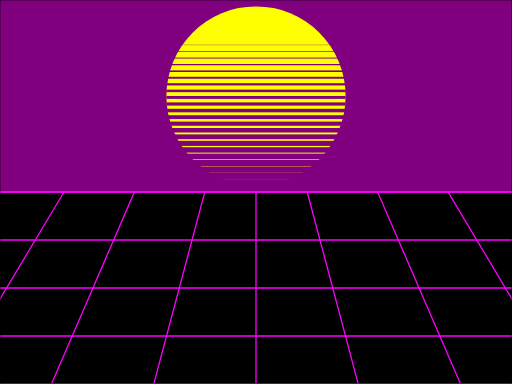
t = 0.00 s
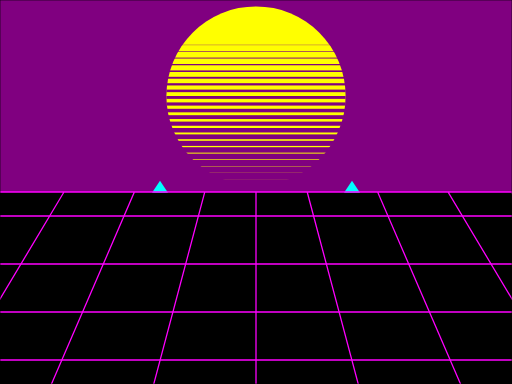
t = 1.50 s
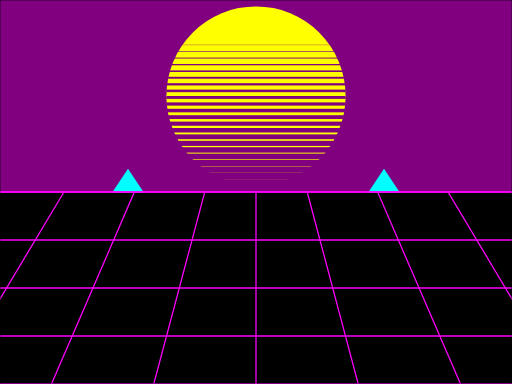
t = 3.00 s
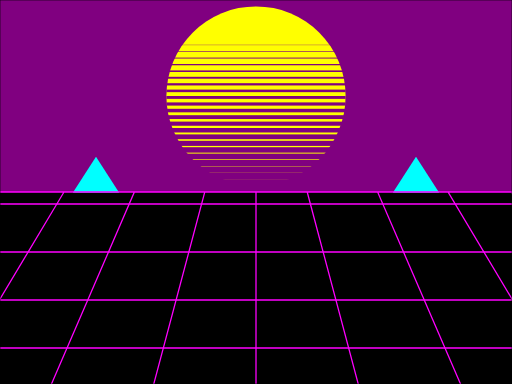
t = 4.25 s
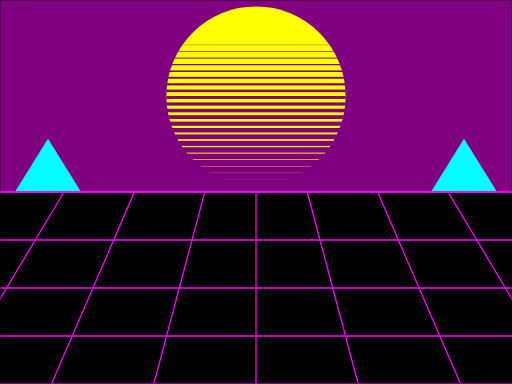
t = 6.00 s
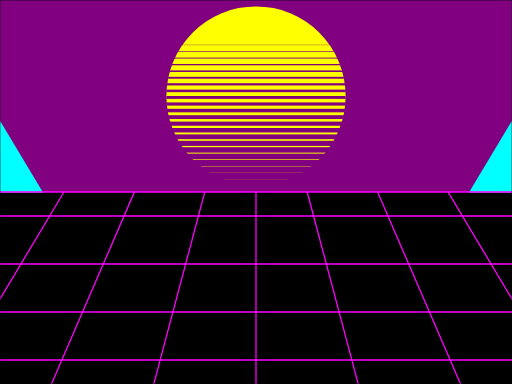
t = 7.50 s

The animated SVG that drew these frames (rendered in a browser with its animation timeline set to each time). Animation: 9 SMIL elements (animateTransform=9); one cycle of 9.00 s, repeats indefinitely.

<?xml version="1.0" encoding="US-ASCII" standalone="no"?>
<!DOCTYPE svg PUBLIC "-//W3C//DTD SVG 1.1//EN"
  "http://www.w3.org/Graphics/SVG/1.1/DTD/svg11.dtd">
<svg width="800" height="600" viewBox="0 0 800 600" preserveAspectRatio="xMinYMin meet" xmlns="http://www.w3.org/2000/svg" version="1.1"><g transform="translate(0,0)"><g fill="#800080" fill-opacity="1"><rect width="800" height="600"/></g></g><g transform="translate(0,300)"><g fill="#000000" fill-opacity="1"><rect width="800" height="300"/></g></g><g fill="#ffff00" fill-opacity="1"><g transform="translate(400,150)"><circle r="140"/></g></g><g fill="#800080" fill-opacity="1"><g transform="translate(260,280)"><rect width="280" height="11"/></g><g transform="translate(260,270)"><rect width="280" height="10.5"/></g><g transform="translate(260,260)"><rect width="280" height="10"/></g><g transform="translate(260,250)"><rect width="280" height="9.5"/></g><g transform="translate(260,240)"><rect width="280" height="9"/></g><g transform="translate(260,230)"><rect width="280" height="8.5"/></g><g transform="translate(260,220)"><rect width="280" height="8"/></g><g transform="translate(260,210)"><rect width="280" height="7.5"/></g><g transform="translate(260,200)"><rect width="280" height="7"/></g><g transform="translate(260,190)"><rect width="280" height="6.5"/></g><g transform="translate(260,180)"><rect width="280" height="6"/></g><g transform="translate(260,170)"><rect width="280" height="5.5"/></g><g transform="translate(260,160)"><rect width="280" height="5"/></g><g transform="translate(260,150)"><rect width="280" height="4.5"/></g><g transform="translate(260,140)"><rect width="280" height="4"/></g><g transform="translate(260,130)"><rect width="280" height="3.5"/></g><g transform="translate(260,120)"><rect width="280" height="3"/></g><g transform="translate(260,110)"><rect width="280" height="2.5"/></g><g transform="translate(260,100)"><rect width="280" height="2"/></g><g transform="translate(260,90)"><rect width="280" height="1.5"/></g><g transform="translate(260,80)"><rect width="280" height="1"/></g><g transform="translate(260,70)"><rect width="280" height="0.5"/></g><g transform="translate(260,60)"><rect width="280" height="0"/></g></g><g fill="#00ffff" fill-opacity="1"><g transform="translate(500,301)"><animateTransform attributeName="transform" type="translate" repeatCount="indefinite" begin="0" dur="9" keyTimes="0;0.3333333333333333;0.6111111111111112;0.8333333333333334;1" values="500,301;600,301;700,301;800,301;900,301"/><g transform="scale(0,0)"><animateTransform attributeName="transform" type="scale" repeatCount="indefinite" begin="0" dur="9" keyTimes="0;0.3333333333333333;0.6111111111111112;0.8333333333333334;1" values="0,0;0.5,0.75;0.95,1.5;1.35,2.25;1.7,3"/><polygon points="-50,0 50,0 0,-50"/></g></g></g><g fill="#00ffff" fill-opacity="1"><g transform="translate(300,301)"><animateTransform attributeName="transform" type="translate" repeatCount="indefinite" begin="0" dur="9" keyTimes="0;0.3333333333333333;0.6111111111111112;0.8333333333333334;1" values="300,301;200,301;100,301;0,301;-100,301"/><g transform="scale(0,0)"><animateTransform attributeName="transform" type="scale" repeatCount="indefinite" begin="0" dur="9" keyTimes="0;0.3333333333333333;0.6111111111111112;0.8333333333333334;1" values="0,0;0.5,0.75;0.95,1.5;1.35,2.25;1.7,3"/><polygon points="-50,0 50,0 0,-50"/></g></g></g><g stroke="#ff00ff" stroke-opacity="1" stroke-width="2"><g fill="#000000" fill-opacity="0"><polygon points="0,300 800,300 880,601 700,300 590,300 720,601 560,601 480,300 400,300 400,601 240,601 320,300 210,300 80,601 -80,601 100,300"/></g></g><g stroke="#ff00ff" stroke-opacity="1" stroke-width="2"><g fill="#000000" fill-opacity="0"><g transform="translate(0,300)"><animateTransform attributeName="transform" type="translate" repeatCount="indefinite" begin="0" dur="1" keyTimes="0;1" values="0,300;0,375"/><polygon points="0,0 800,0"/></g></g></g><g stroke="#ff00ff" stroke-opacity="1" stroke-width="2"><g fill="#000000" fill-opacity="0"><g transform="translate(0,300)"><animateTransform attributeName="transform" type="translate" repeatCount="indefinite" begin="0" dur="1" keyTimes="0;1" values="0,300;0,375"/><polygon points="0,75 800,75"/></g></g></g><g stroke="#ff00ff" stroke-opacity="1" stroke-width="2"><g fill="#000000" fill-opacity="0"><g transform="translate(0,300)"><animateTransform attributeName="transform" type="translate" repeatCount="indefinite" begin="0" dur="1" keyTimes="0;1" values="0,300;0,375"/><polygon points="0,150 800,150"/></g></g></g><g stroke="#ff00ff" stroke-opacity="1" stroke-width="2"><g fill="#000000" fill-opacity="0"><g transform="translate(0,300)"><animateTransform attributeName="transform" type="translate" repeatCount="indefinite" begin="0" dur="1" keyTimes="0;1" values="0,300;0,375"/><polygon points="0,225 800,225"/></g></g></g><g stroke="#ff00ff" stroke-opacity="1" stroke-width="2"><g fill="#000000" fill-opacity="0"><g transform="translate(0,300)"><animateTransform attributeName="transform" type="translate" repeatCount="indefinite" begin="0" dur="1" keyTimes="0;1" values="0,300;0,375"/><polygon points="0,300 800,300"/></g></g></g><g fill="#000000" fill-opacity="0"><g stroke="#000000" stroke-opacity="1" stroke-width="1"><rect width="800" height="600"/></g></g></svg>
